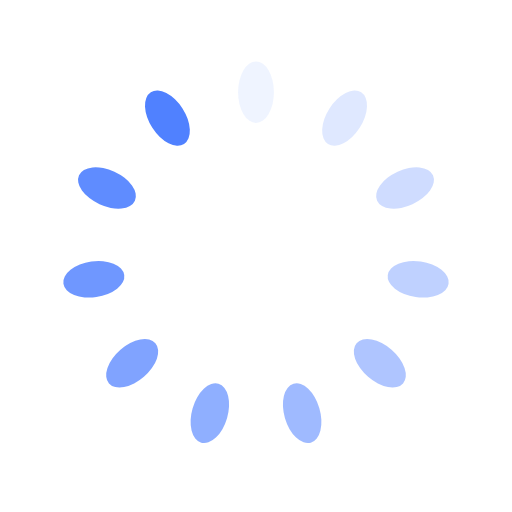
t = 0.00 s
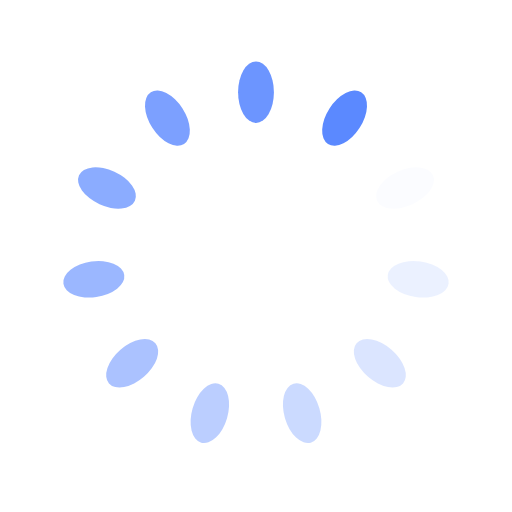
t = 0.35 s
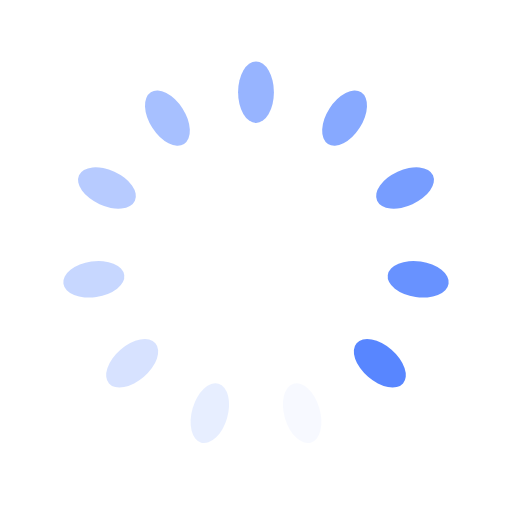
t = 0.70 s
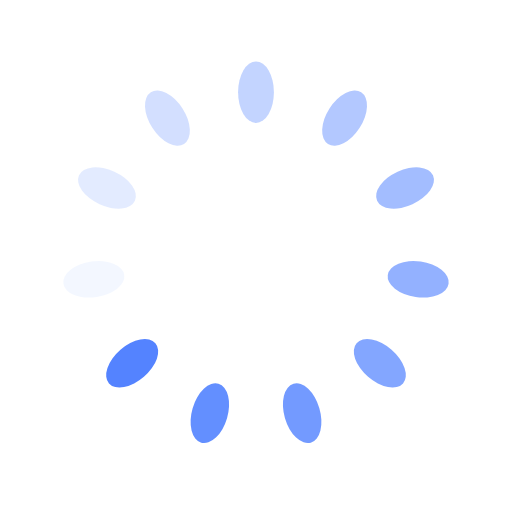
t = 1.06 s

The animated SVG that drew these frames (rendered in a browser with its animation timeline set to each time). Animation: 11 SMIL elements (animate=11); one cycle of 1.41 s, repeats indefinitely.

<?xml version="1.0" encoding="utf-8"?>
<svg xmlns="http://www.w3.org/2000/svg" xmlns:xlink="http://www.w3.org/1999/xlink" style="margin: auto; background: rgb(255, 255, 255,0); display: block; shape-rendering: auto;" width="267px" height="267px" viewBox="0 0 100 100" preserveAspectRatio="xMidYMid">
<g transform="rotate(0 50 50)">
  <rect x="46.5" y="12" rx="3.5" ry="6" width="7" height="12" fill="#5081ff">
    <animate attributeName="opacity" values="1;0" keyTimes="0;1" dur="1.408450704225352s" begin="-1.2804097311139564s" repeatCount="indefinite"></animate>
  </rect>
</g><g transform="rotate(32.72727272727273 50 50)">
  <rect x="46.5" y="12" rx="3.5" ry="6" width="7" height="12" fill="#5081ff">
    <animate attributeName="opacity" values="1;0" keyTimes="0;1" dur="1.408450704225352s" begin="-1.1523687580025608s" repeatCount="indefinite"></animate>
  </rect>
</g><g transform="rotate(65.45454545454545 50 50)">
  <rect x="46.5" y="12" rx="3.5" ry="6" width="7" height="12" fill="#5081ff">
    <animate attributeName="opacity" values="1;0" keyTimes="0;1" dur="1.408450704225352s" begin="-1.0243277848911652s" repeatCount="indefinite"></animate>
  </rect>
</g><g transform="rotate(98.18181818181819 50 50)">
  <rect x="46.5" y="12" rx="3.5" ry="6" width="7" height="12" fill="#5081ff">
    <animate attributeName="opacity" values="1;0" keyTimes="0;1" dur="1.408450704225352s" begin="-0.8962868117797694s" repeatCount="indefinite"></animate>
  </rect>
</g><g transform="rotate(130.9090909090909 50 50)">
  <rect x="46.5" y="12" rx="3.5" ry="6" width="7" height="12" fill="#5081ff">
    <animate attributeName="opacity" values="1;0" keyTimes="0;1" dur="1.408450704225352s" begin="-0.7682458386683738s" repeatCount="indefinite"></animate>
  </rect>
</g><g transform="rotate(163.63636363636363 50 50)">
  <rect x="46.5" y="12" rx="3.5" ry="6" width="7" height="12" fill="#5081ff">
    <animate attributeName="opacity" values="1;0" keyTimes="0;1" dur="1.408450704225352s" begin="-0.6402048655569782s" repeatCount="indefinite"></animate>
  </rect>
</g><g transform="rotate(196.36363636363637 50 50)">
  <rect x="46.5" y="12" rx="3.5" ry="6" width="7" height="12" fill="#5081ff">
    <animate attributeName="opacity" values="1;0" keyTimes="0;1" dur="1.408450704225352s" begin="-0.5121638924455826s" repeatCount="indefinite"></animate>
  </rect>
</g><g transform="rotate(229.0909090909091 50 50)">
  <rect x="46.5" y="12" rx="3.5" ry="6" width="7" height="12" fill="#5081ff">
    <animate attributeName="opacity" values="1;0" keyTimes="0;1" dur="1.408450704225352s" begin="-0.3841229193341869s" repeatCount="indefinite"></animate>
  </rect>
</g><g transform="rotate(261.8181818181818 50 50)">
  <rect x="46.5" y="12" rx="3.5" ry="6" width="7" height="12" fill="#5081ff">
    <animate attributeName="opacity" values="1;0" keyTimes="0;1" dur="1.408450704225352s" begin="-0.2560819462227913s" repeatCount="indefinite"></animate>
  </rect>
</g><g transform="rotate(294.54545454545456 50 50)">
  <rect x="46.5" y="12" rx="3.5" ry="6" width="7" height="12" fill="#5081ff">
    <animate attributeName="opacity" values="1;0" keyTimes="0;1" dur="1.408450704225352s" begin="-0.12804097311139565s" repeatCount="indefinite"></animate>
  </rect>
</g><g transform="rotate(327.27272727272725 50 50)">
  <rect x="46.5" y="12" rx="3.5" ry="6" width="7" height="12" fill="#5081ff">
    <animate attributeName="opacity" values="1;0" keyTimes="0;1" dur="1.408450704225352s" begin="0s" repeatCount="indefinite"></animate>
  </rect>
</g>
<!-- [ldio] generated by https://loading.io/ --></svg>
